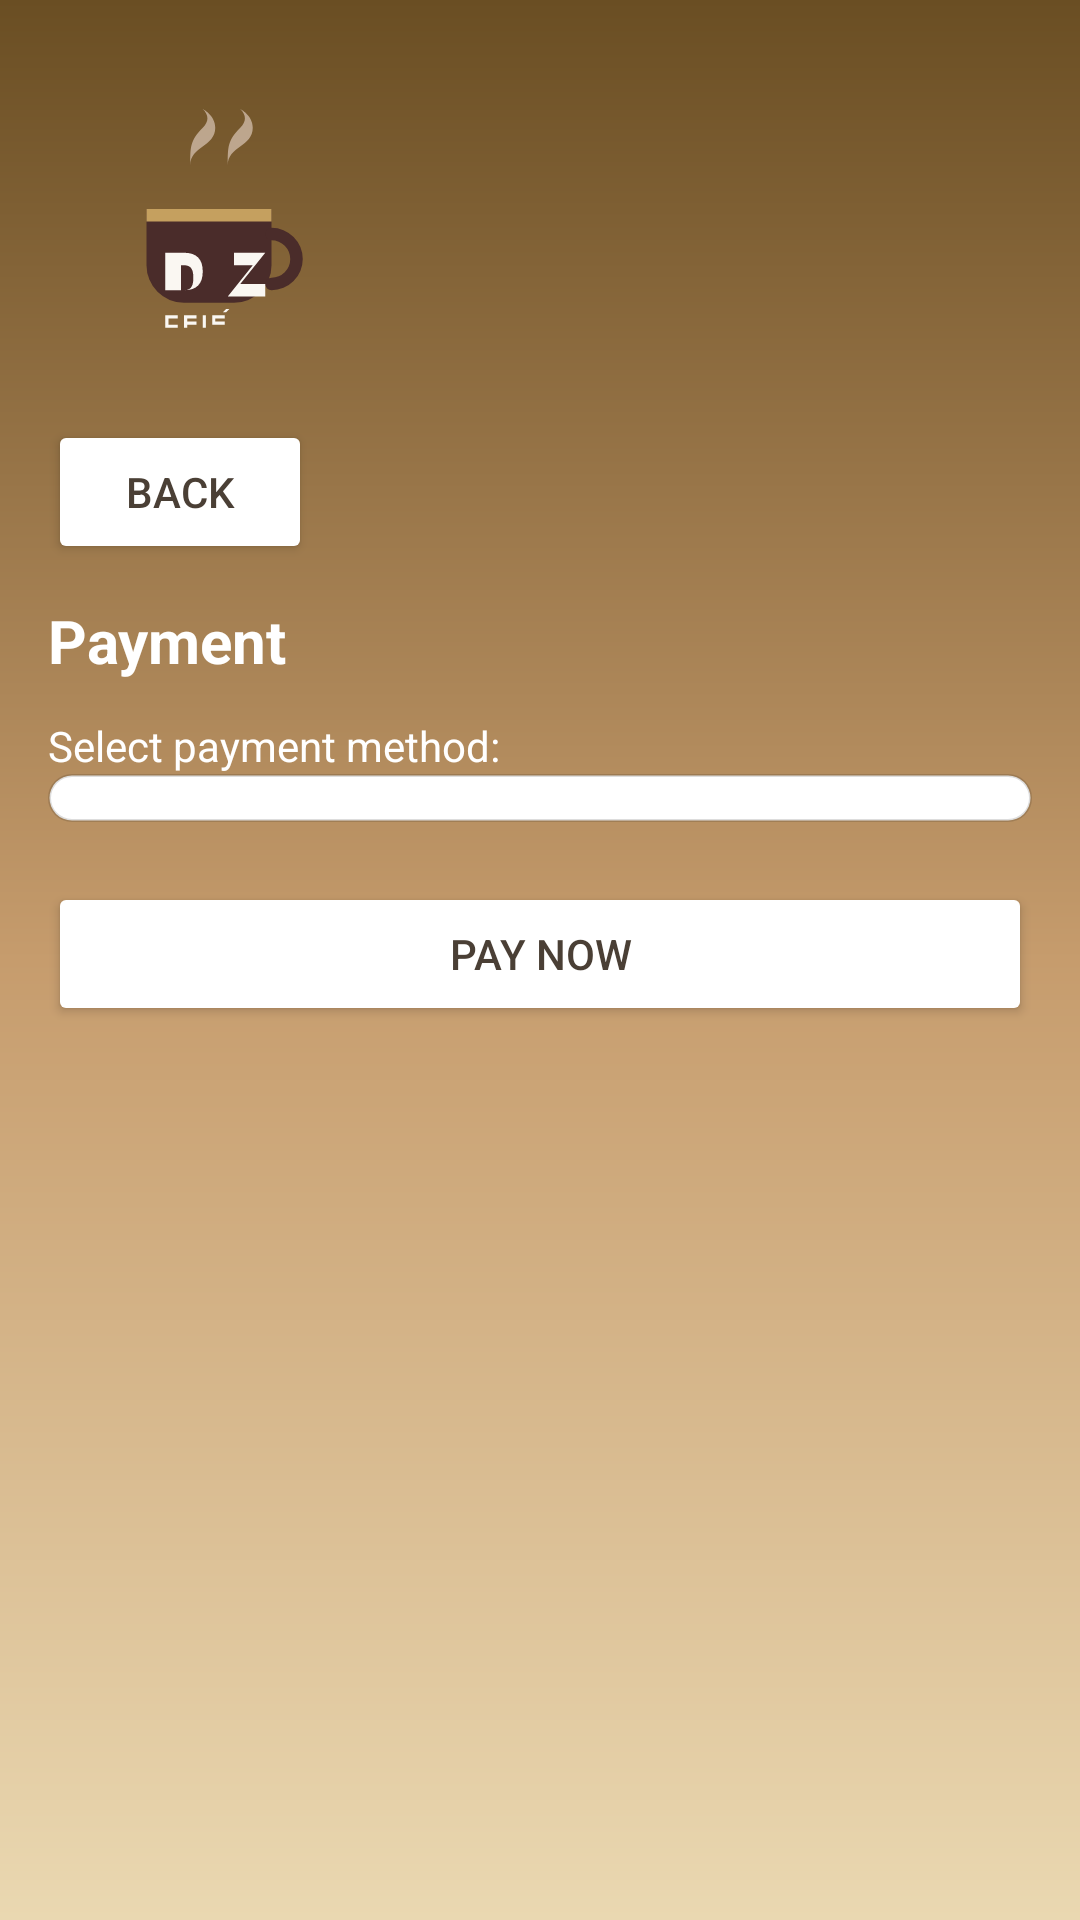

The Android layout XML behind this screen, and the referenced resources:
<!-- AndroidManifest.xml: application theme Theme.Material3.DayNight.NoActionBar -->
<!-- res/layout/activity_payment.xml -->
<?xml version="1.0" encoding="utf-8"?>
<LinearLayout xmlns:android="http://schemas.android.com/apk/res/android"
    android:layout_width="match_parent"
    android:layout_height="match_parent"
    android:orientation="vertical"
    android:padding="16dp"
    android:background="@drawable/bg_banner_dz">

    <include layout="@layout/logo_header" />

    <Button
        android:id="@+id/btnBackPayment"
        android:layout_width="wrap_content"
        android:layout_height="wrap_content"
        android:text="Back"
        android:backgroundTint="@android:color/white"
        android:textColor="#4A3F35" />

    <TextView
        android:layout_width="match_parent"
        android:layout_height="wrap_content"
        android:text="Payment"
        android:textSize="20sp"
        android:textColor="@android:color/white"
        android:textStyle="bold"
        android:layout_marginTop="12dp" />

    <TextView
        android:layout_width="match_parent"
        android:layout_height="wrap_content"
        android:text="Select payment method:"
        android:textColor="@android:color/white"
        android:layout_marginTop="12dp" />

    <Spinner
        android:id="@+id/spPaymentMethod"
        android:layout_width="match_parent"
        android:layout_height="wrap_content"
        android:background="@drawable/bg_input_field"
        android:padding="8dp" />

    <Button
        android:id="@+id/btnPay"
        android:layout_width="match_parent"
        android:layout_height="wrap_content"
        android:text="Pay now"
        android:layout_marginTop="20dp"
        android:backgroundTint="@android:color/white"
        android:textColor="#4A3F35" />

</LinearLayout>
<!-- res/layout/logo_header.xml (included above) -->
<?xml version="1.0" encoding="utf-8"?>
<LinearLayout xmlns:android="http://schemas.android.com/apk/res/android"
    android:layout_width="match_parent"
    android:layout_height="wrap_content"
    android:orientation="horizontal"
    android:padding="12dp"
    android:gravity="start|center_vertical">

    <ImageView
        android:id="@+id/imgLogo"
        android:layout_width="100dp"
        android:layout_height="wrap_content"
        android:src="@drawable/ic_dz_logo"
        android:contentDescription="@string/app_name"
        android:adjustViewBounds="true" />
</LinearLayout>
<!-- resources referenced by this layout -->
<resources>
  <!-- drawable bg_banner_dz (drawable) -->
  <?xml version="1.0" encoding="utf-8"?>
  <shape xmlns:android="http://schemas.android.com/apk/res/android">
      <gradient
          android:angle="270"
          android:startColor="#6A4E23"
          android:centerColor="#C69C6D"
          android:endColor="#EAD8B1"
          android:type="linear" />
  </shape>
  <!-- drawable bg_input_field (drawable) -->
  <?xml version="1.0" encoding="utf-8"?>
  <shape xmlns:android="http://schemas.android.com/apk/res/android"
      android:shape="rectangle">
  
      
      <solid android:color="#FFFFFFFF" />
  
      
      <corners android:radius="12dp" />
  
      
      <stroke
          android:width="1dp"
          android:color="#22000000" />
  
      
      <padding
          android:left="8dp"
          android:top="8dp"
          android:right="8dp"
          android:bottom="8dp" />
  </shape>
  <!-- drawable ic_dz_logo (drawable) -->
  <?xml version="1.0" encoding="utf-8"?>
  <vector xmlns:android="http://schemas.android.com/apk/res/android"
      android:width="96dp"
      android:height="96dp"
      android:viewportWidth="96"
      android:viewportHeight="96">
  
      
      <path
          android:fillColor="#4A2C2A"
          android:pathData="M20,40 h40 v18 a12,12 0 0,1 -12,12 h-16 a12,12 0 0,1 -12,-12 z"/>
  
      
      <path
          android:fillColor="#C5A05F"
          android:pathData="M20,40 h40 v4 h-40 z"/>
  
      
      <path
          android:fillColor="#4A2C2A"
          android:pathData="M60,46 a10,10 0 1,1 0,20 a2,2 0 1,1 0,-4 a6,6 0 1,0 0,-12 a2,2 0 1,1 0,-4"/>
  
      
      <path
          android:fillColor="#DCC7B8"
          android:fillAlpha="0.7"
          android:pathData="M34,26 c0,-6 8,-6 8,-12 0,-4 -4,-6 -4,-6 2,2 2,4 0,6 -4,4 -4,6 -4,12 z"/>
      <path
          android:fillColor="#DCC7B8"
          android:fillAlpha="0.7"
          android:pathData="M46,26 c0,-6 8,-6 8,-12 0,-4 -4,-6 -4,-6 2,2 2,4 0,6 -4,4 -4,6 -4,12 z"/>
  
      
      <path
          android:fillColor="#FAF7F2"
          android:pathData="M26,54 h6 c4,0 6,2 6,6 0,4 -2,6 -6,6 h-6 z M31,58 v8 h1 c2,0 3,-1 3,-4 0,-3 -1,-4 -3,-4 z"/>
  
      
      <path
          android:fillColor="#FAF7F2"
          android:pathData="M48,54 h10 l-8,10 h8 v4 h-12 l8,-10 h-6 z"/>
  
      
      <group android:translateX="26" android:translateY="74">
          <path
              android:fillColor="#FAF7F2"
              android:pathData="M0,0 h4 v1 h-3 v2 h3 v1 h-4 z" />
          <path
              android:fillColor="#FAF7F2"
              android:pathData="M6,0 h4 v1 h-3 v1 h3 v1 h-3 v1 h-1 z" />
          <path
              android:fillColor="#FAF7F2"
              android:pathData="M12,0 h1 v4 h-1 z" />
          <path
              android:fillColor="#FAF7F2"
              android:pathData="M15,0 h4 v1 h-3 v1 h3 v1 h-4 z" />
          <path
              android:fillColor="#FAF7F2"
              android:pathData="M18.5,-1 l1,-1 h1 l-1,1 z" />
      </group>
  </vector>
  <string name="app_name">DZ Coffee</string>
</resources>
